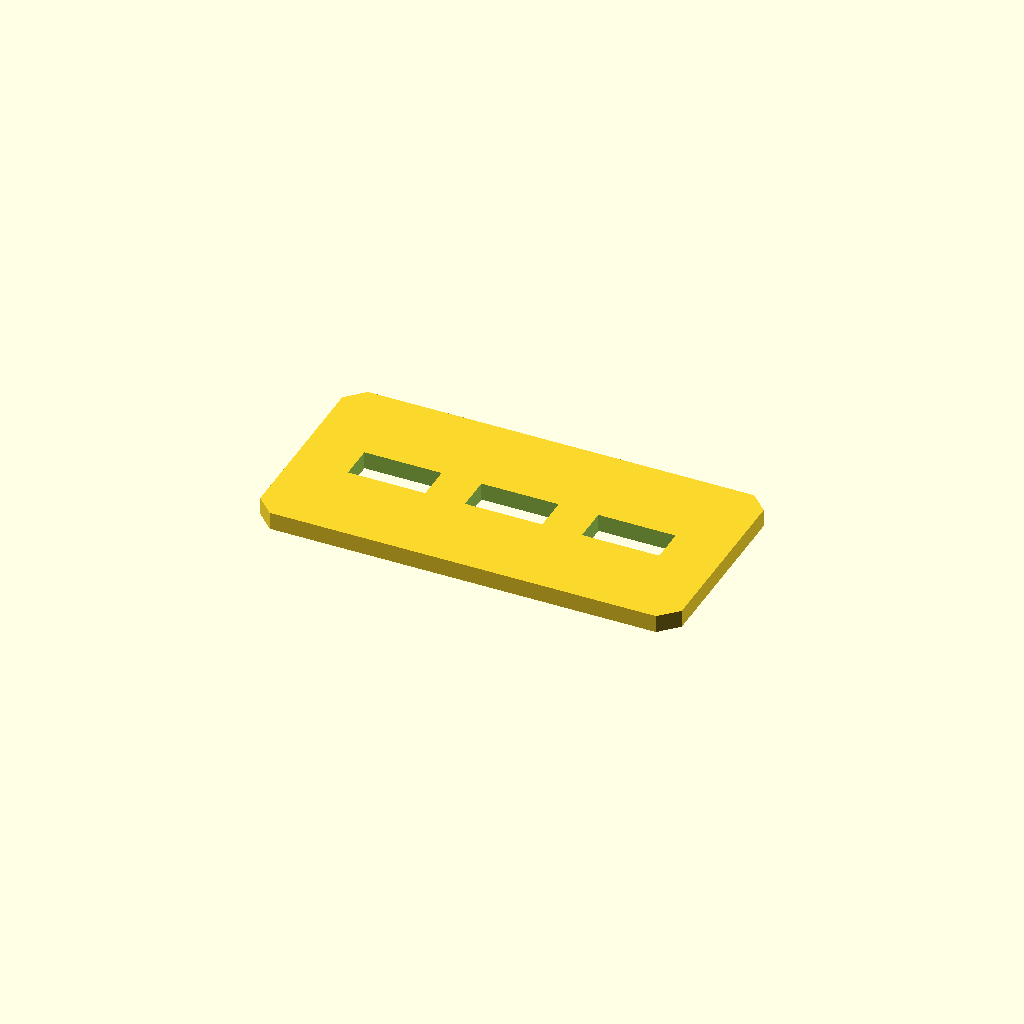
Cell 1: rendered with the file's own defaults.
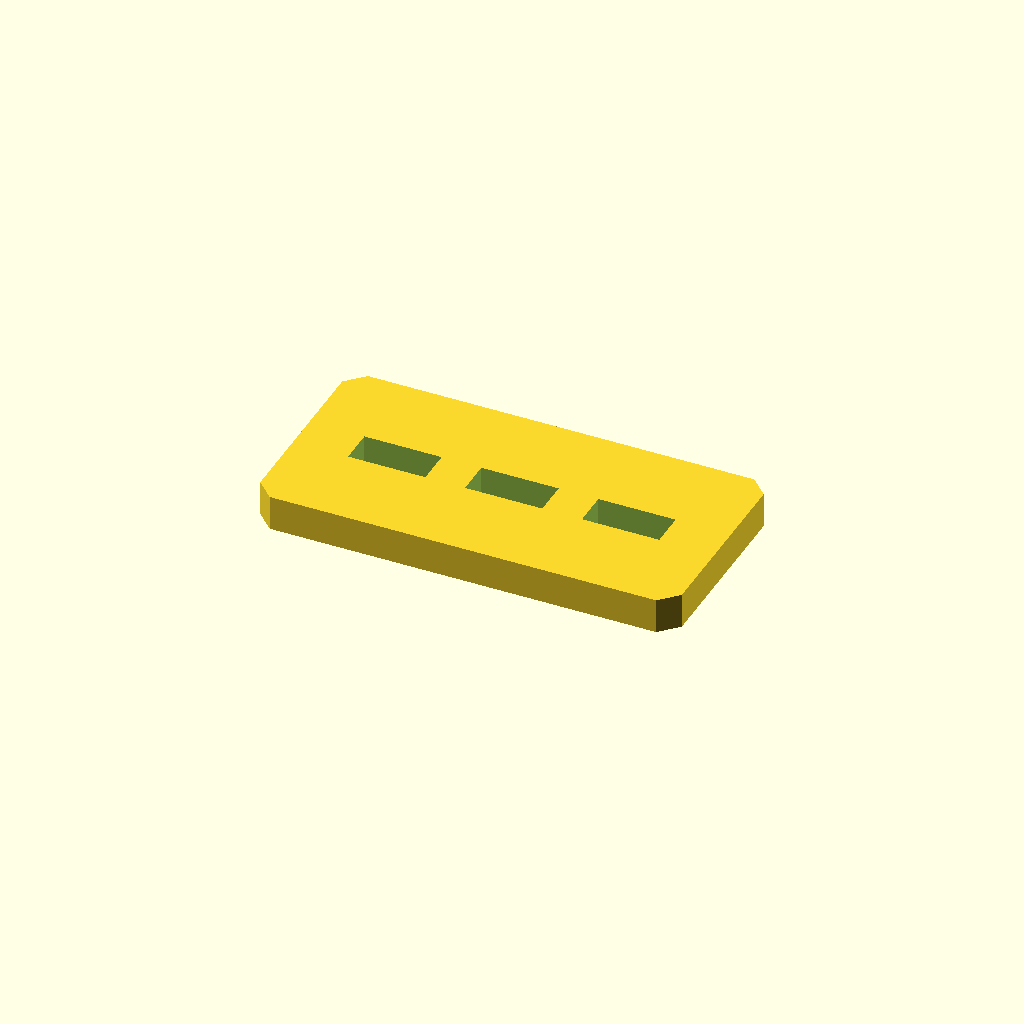
Cell 2 — plate_t set to 10, the other parameters unchanged.
All cells are drawn from one camera (rotation 55°, 0°, 25°, orthographic, colour scheme Cornfield), so only the parameter changes between them.
OpenSCAD source file optional_data/data/sketch2/voidplates/part_0220.scad:
$fn = 32;

// ----------------------------------------------------------------------
// Windowed plate: 3 voids, 120 x 60 x 5 mm
// ----------------------------------------------------------------------

// --- parameters (mm) ---
plate_l = 120;            // plate length, X
plate_w = 60;             // plate width, Y
plate_t = 5;              // plate thickness, Z
edge_margin = 10;         // wall from the plate edge to any window
windows = 3;              // number of windows in the row
win_l = 22;               // window length
win_w = 10;               // window width
win_pitch = 33.3;         // window pitch along X
depth_1 = 5;              // depth of void 1 (full thickness = through)
depth_2 = 5;              // depth of void 2 (full thickness = through)
depth_3 = 5;              // depth of void 3 (full thickness = through)
corner_c = 5;             // corner chamfer of the plate

profile = [[5, 0], [115, 0], [120, 5], [120, 55], [115, 60], [5, 60], [0, 55], [0, 5]];  // primary outline, 8 points, counter clockwise
void_1 = [[15.65, 25], [37.65, 25], [37.65, 35], [15.65, 35]];  // window 1 of the row, 4 points
void_2 = [[48.95, 25], [70.95, 25], [70.95, 35], [48.95, 35]];  // window 2 of the row, 4 points
void_3 = [[82.25, 25], [104.25, 25], [104.25, 35], [82.25, 35]];  // window 3 of the row, 4 points

// --- the one profile operation ---
difference() {
  linear_extrude(height = plate_t) polygon(points = profile);
  translate([0, 0, -1])
    linear_extrude(height = plate_t + 2) polygon(points = void_1);
  translate([0, 0, -1])
    linear_extrude(height = plate_t + 2) polygon(points = void_2);
  translate([0, 0, -1])
    linear_extrude(height = plate_t + 2) polygon(points = void_3);
}
Parameter table extracted from the source (name, type, default, range or options):
plate_l: number, default 120
plate_w: number, default 60
plate_t: number, default 5
edge_margin: number, default 10
windows: number, default 3
win_l: number, default 22
win_w: number, default 10
win_pitch: number, default 33.3
depth_1: number, default 5
depth_2: number, default 5
depth_3: number, default 5
corner_c: number, default 5
